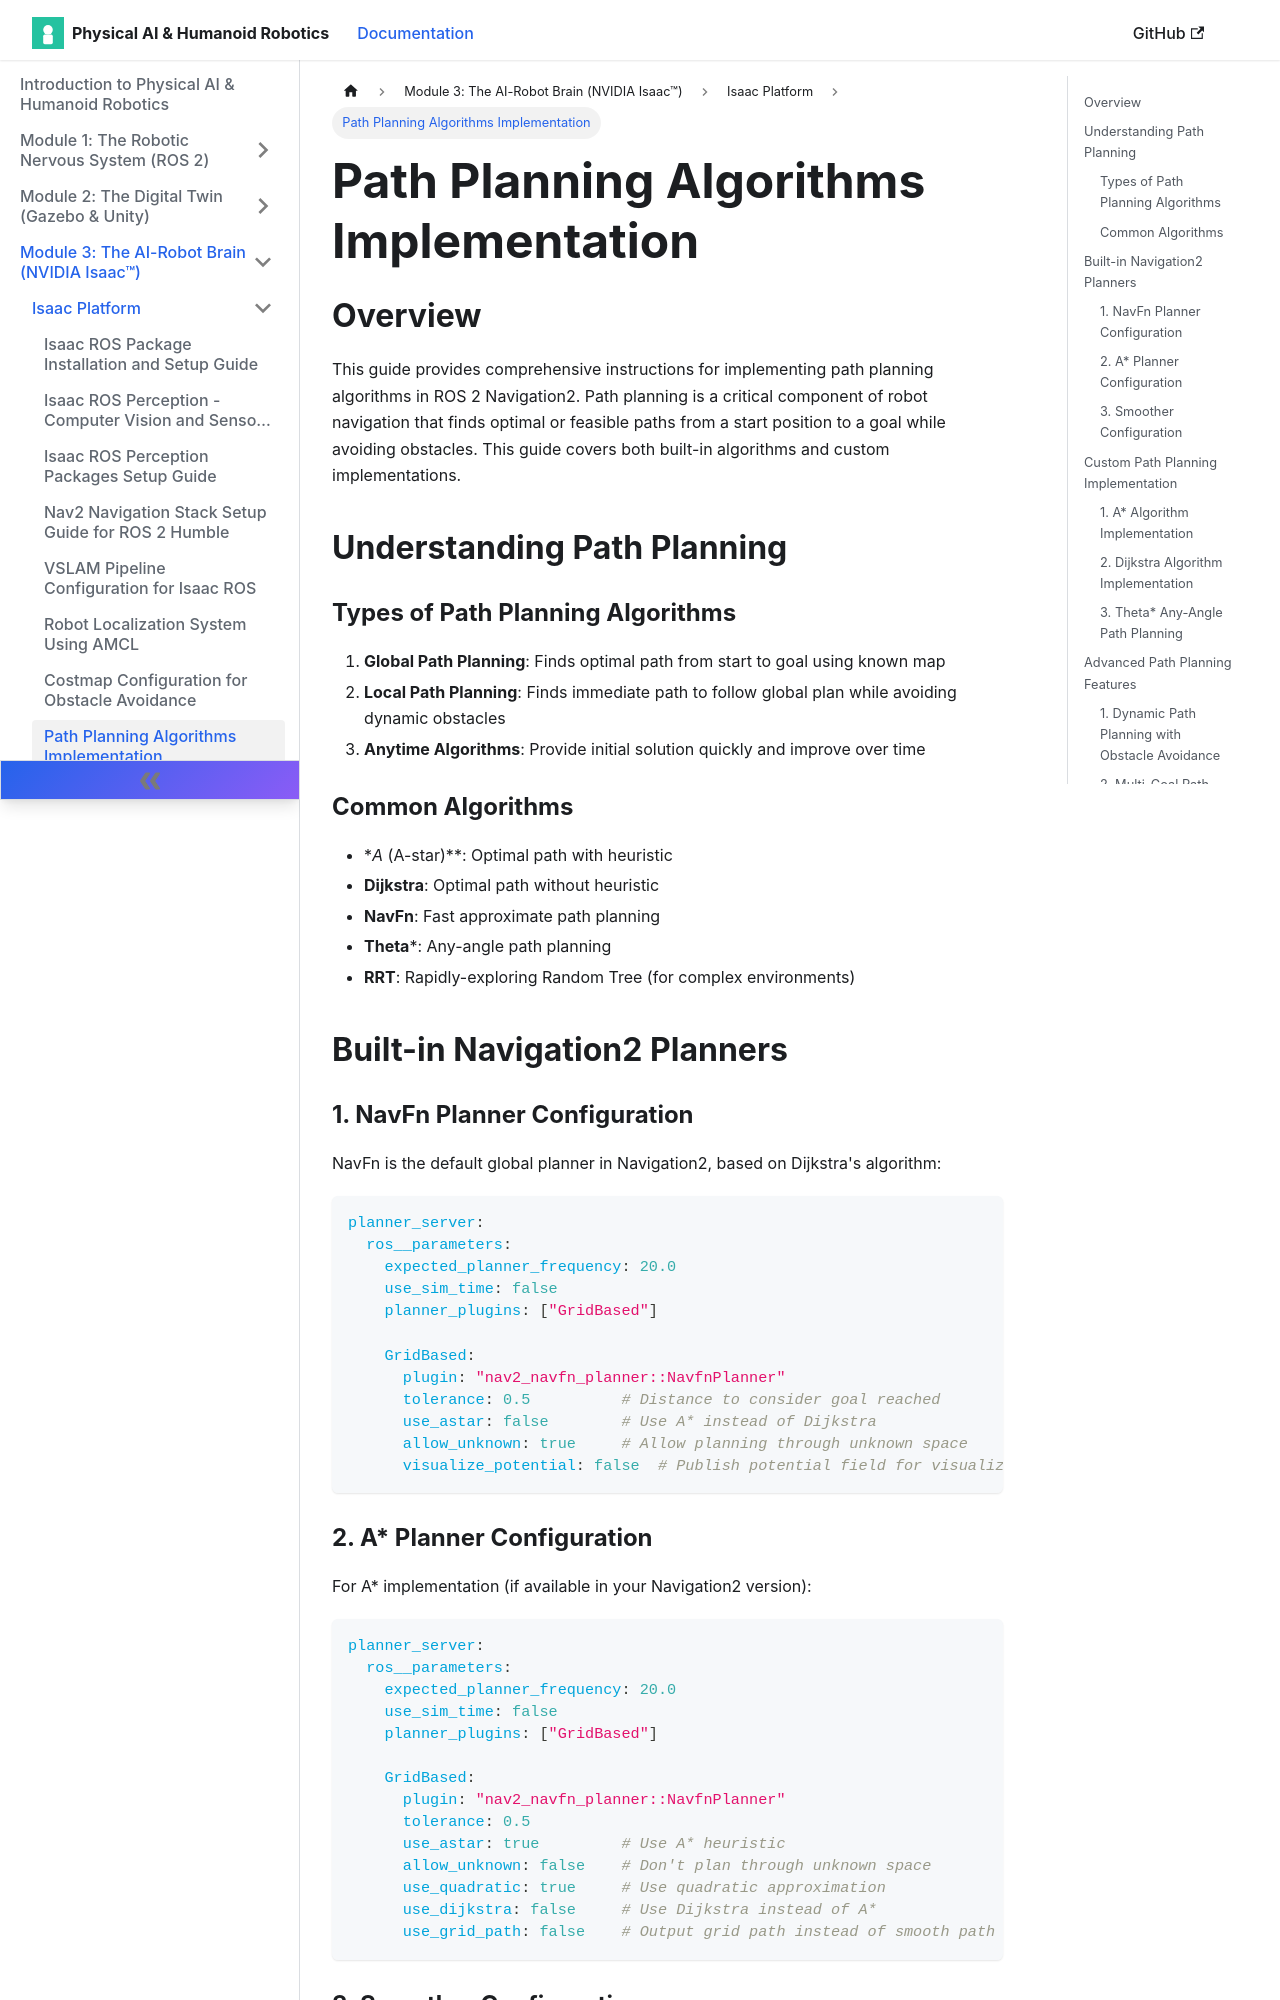

repository: muhammadali304/Physical-Ai-Humanoid-Robotics-Book · page: docs/isaac-platform/path-planning-algorithms/index.html · generator: docusaurus

# Path Planning Algorithms Implementation

## Overview

This guide provides comprehensive instructions for implementing path planning algorithms in ROS 2 Navigation2. Path planning is a critical component of robot navigation that finds optimal or feasible paths from a start position to a goal while avoiding obstacles. This guide covers both built-in algorithms and custom implementations.

## Understanding Path Planning

### Types of Path Planning Algorithms

1. **Global Path Planning**: Finds optimal path from start to goal using known map
2. **Local Path Planning**: Finds immediate path to follow global plan while avoiding dynamic obstacles
3. **Anytime Algorithms**: Provide initial solution quickly and improve over time

### Common Algorithms
- **A* (A-star)**: Optimal path with heuristic
- **Dijkstra**: Optimal path without heuristic
- **NavFn**: Fast approximate path planning
- **Theta***: Any-angle path planning
- **RRT**: Rapidly-exploring Random Tree (for complex environments)

## Built-in Navigation2 Planners

### 1. NavFn Planner Configuration

NavFn is the default global planner in Navigation2, based on Dijkstra's algorithm:

```yaml
planner_server:
  ros__parameters:
    expected_planner_frequency: 20.0
    use_sim_time: false
    planner_plugins: ["GridBased"]

    GridBased:
      plugin: "nav2_navfn_planner::NavfnPlanner"
      tolerance: 0.5          # Distance to consider goal reached
      use_astar: false        # Use A* instead of Dijkstra
      allow_unknown: true     # Allow planning through unknown space
      visualize_potential: false  # Publish potential field for visualization
```

### 2. A* Planner Configuration

For A* implementation (if available in your Navigation2 version):

```yaml
planner_server:
  ros__parameters:
    expected_planner_frequency: 20.0
    use_sim_time: false
    planner_plugins: ["GridBased"]

    GridBased:
      plugin: "nav2_navfn_planner::NavfnPlanner"
      tolerance: 0.5
      use_astar: true         # Use A* heuristic
      allow_unknown: false    # Don't plan through unknown space
      use_quadratic: true     # Use quadratic approximation
      use_dijkstra: false     # Use Dijkstra instead of A*
      use_grid_path: false    # Output grid path instead of smooth path
```

### 3. Smoother Configuration

Path smoothing for better navigation:

```yaml
smoother_server:
  ros__parameters:
    use_sim_time: false
    smoother_plugins: ["simple_smoother"]

    simple_smoother:
      plugin: "nav2_smoother::SimpleSmoother"
      tolerance: 1.0e-10
      max_its: 1000
      w_smooth: 0.9          # Weight for smoothing
      w_data: 0.1            # Weight for data fitting
```

## Custom Path Planning Implementation
